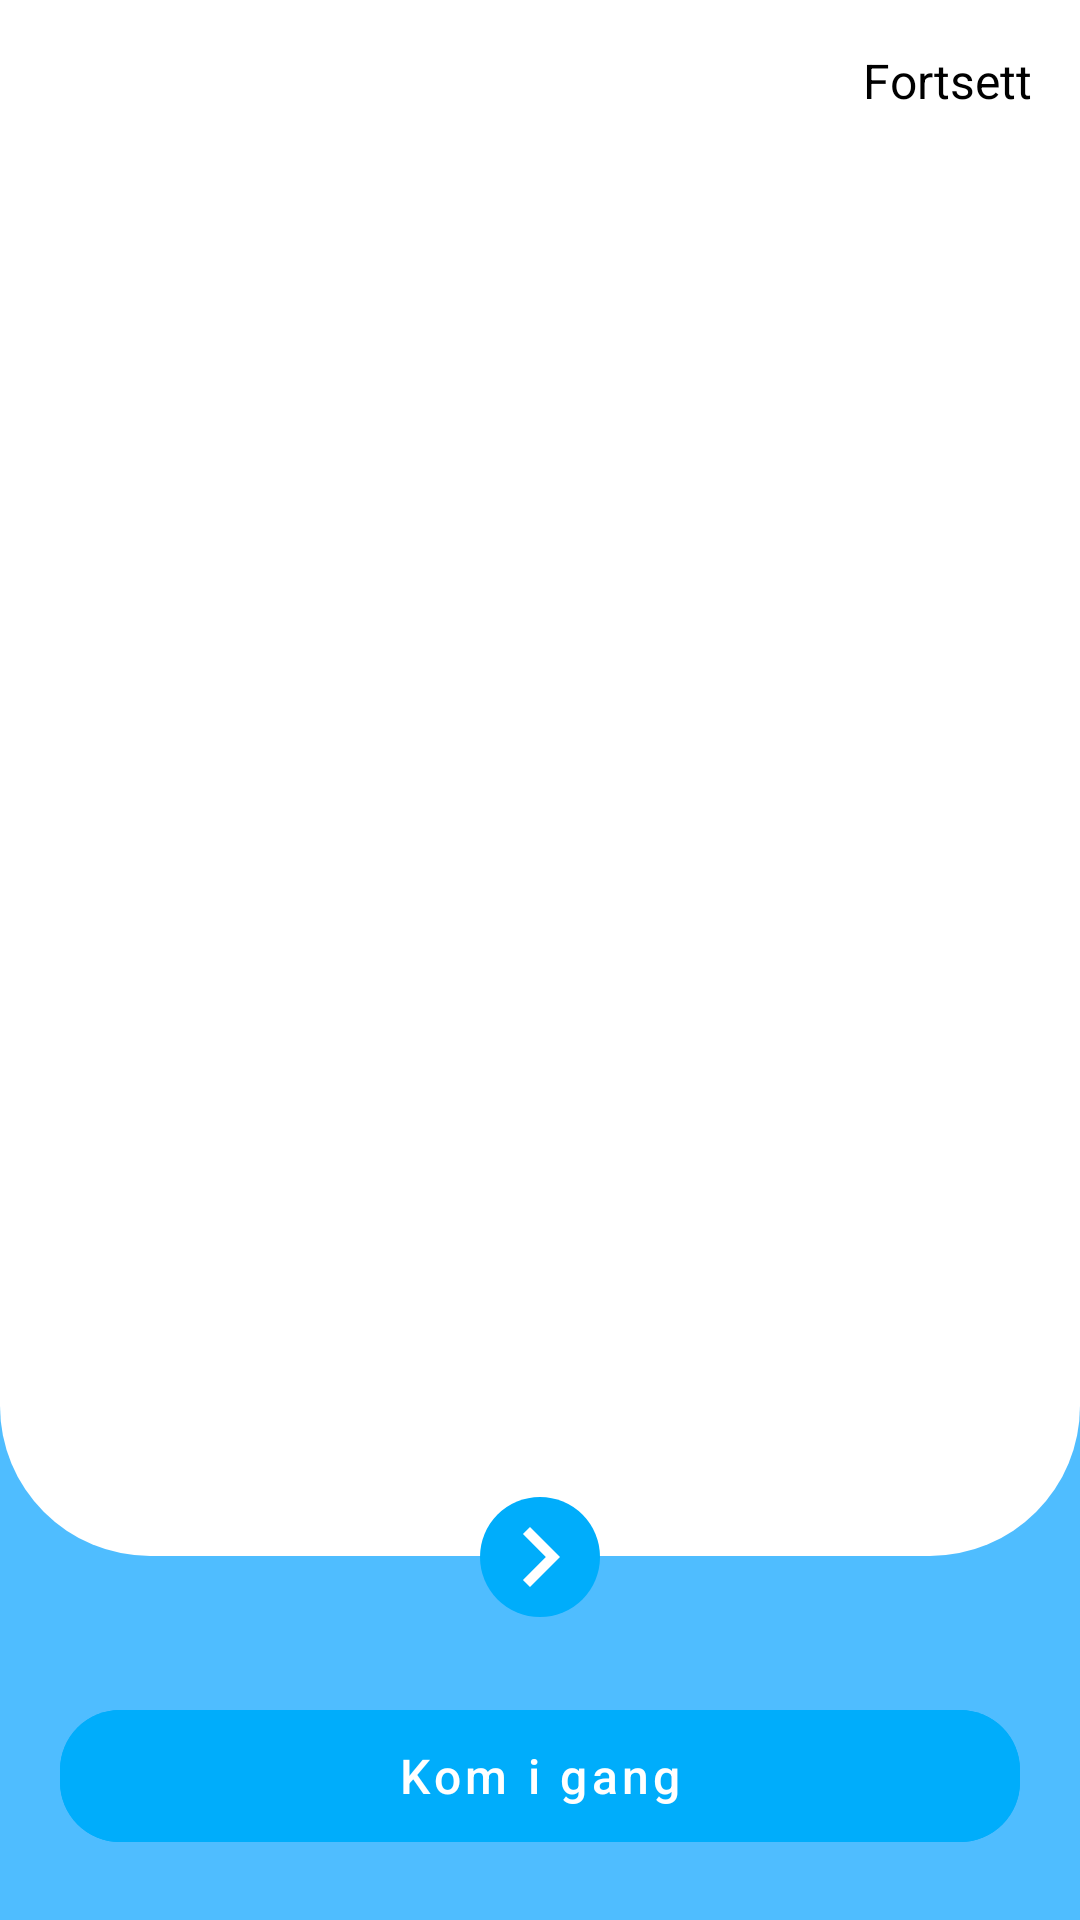

Here is an Android app screen rendered from its layout file. Give the layout XML and the strings, colors and styles it references.
<!-- AndroidManifest.xml: application theme Theme.MatOppskrifter -->
<!-- res/layout/activity_kom_igang.xml -->
<?xml version="1.0" encoding="utf-8"?>
<androidx.constraintlayout.widget.ConstraintLayout xmlns:android="http://schemas.android.com/apk/res/android"
    xmlns:app="http://schemas.android.com/apk/res-auto"
    xmlns:tools="http://schemas.android.com/tools"
    android:layout_width="match_parent"
    android:layout_height="match_parent"
    android:background="@color/seed"
    tools:context="no.kasperi.matoppskrifter.ui.komIGang.KomIGangActivity">

    <androidx.viewpager2.widget.ViewPager2
        android:id="@+id/komigang_viewpager"
        android:layout_width="match_parent"
        android:layout_height="0dp"
        android:background="@drawable/komigang_viewpager_kort"
        android:paddingTop="35dp"
        app:layout_constraintBottom_toTopOf="@id/midt_i_neste_btn"
        app:layout_constraintTop_toTopOf="parent" />

    <View
        android:id="@+id/midt_i_neste_btn"
        android:layout_width="1dp"
        android:layout_height="1dp"
        app:layout_constraintBottom_toBottomOf="@id/neste_btn"
        app:layout_constraintEnd_toEndOf="@id/neste_btn"
        app:layout_constraintStart_toStartOf="@id/neste_btn"
        app:layout_constraintTop_toTopOf="@id/neste_btn" />

    <ImageView
        android:id="@+id/neste_btn"
        android:layout_width="40dp"
        android:layout_height="40dp"
        android:layout_marginBottom="25dp"
        android:background="@drawable/svart_sirkel"
        android:backgroundTint="@color/md_theme_light_primary"
        android:src="@drawable/ic_hoyre_pil"
        app:layout_constraintBottom_toTopOf="@id/komigang_btn"
        app:layout_constraintEnd_toEndOf="parent"
        app:layout_constraintStart_toStartOf="parent" />

    <TextView
        android:id="@+id/komigang_skip_btn"
        android:layout_width="wrap_content"
        android:layout_height="wrap_content"
        android:padding="16dp"
        android:text="Fortsett"
        android:textColor="@color/black"
        android:textSize="16sp"
        app:layout_constraintEnd_toEndOf="parent"
        app:layout_constraintTop_toTopOf="parent" />

    <com.google.android.material.button.MaterialButton
        android:id="@+id/komigang_btn"
        style="@style/blue_button"
        android:layout_width="match_parent"
        android:layout_height="56dp"
        android:layout_marginBottom="20dp"
        android:text="Kom i gang"
        app:layout_constraintBottom_toBottomOf="parent" />

</androidx.constraintlayout.widget.ConstraintLayout>
<!-- resources referenced by this layout -->
<resources>
  <color name="black">#000000</color>
  <color name="md_theme_light_primary">#00ADFB</color>
  <color name="seed">#4fbdff</color>
  <!-- drawable ic_hoyre_pil (drawable) -->
  <?xml version="1.0" encoding="utf-8"?>
  <vector android:height="24dp" android:tint="#FFFFFF"
      android:viewportHeight="24" android:viewportWidth="24"
      android:width="24dp" xmlns:android="http://schemas.android.com/apk/res/android">
      <path android:fillColor="@android:color/white" android:pathData="M8.59,16.59L13.17,12 8.59,7.41 10,6l6,6 -6,6 -1.41,-1.41z"/>
  </vector>
  <!-- drawable komigang_viewpager_kort (drawable) -->
  <?xml version="1.0" encoding="utf-8"?>
  <shape xmlns:android="http://schemas.android.com/apk/res/android"
      android:shape="rectangle">
  
      <solid android:color="@color/white" />
      <corners
          android:bottomLeftRadius="50dp"
          android:bottomRightRadius="50dp" />
  </shape>
  <!-- drawable svart_sirkel (drawable) -->
  <?xml version="1.0" encoding="utf-8"?>
  <shape xmlns:android="http://schemas.android.com/apk/res/android"
      android:shape="oval">
      <solid android:color="#000000"/>
      <size android:width="28dp" android:height="28dp"/>
  </shape>
  <style name="blue_button" parent="Widget.MaterialComponents.Button.TextButton">
          <item name="android:height">56dp</item>
          <item name="android:layout_marginStart">20dp</item>
          <item name="android:layout_marginEnd">20dp</item>
          <item name="android:backgroundTint">@color/md_theme_light_primary</item>
          <item name="android:textAllCaps">false</item>
          <item name="android:textSize">16sp</item>
          <item name="android:textColor">@color/white</item>
          <item name="cornerRadius">20dp</item>
      </style>
  <style name="Theme.MatOppskrifter" parent="Theme.MaterialComponents.Light.NoActionBar">
          
          <item name="colorPrimary">@color/primary</item>
          <item name="colorPrimaryVariant">@color/accent</item>
          <item name="colorOnPrimary">@color/white</item>
          
          <item name="colorSecondary">@color/teal_200</item>
          <item name="colorSecondaryVariant">@color/gray</item>
          <item name="colorOnSecondary">@color/black</item>
          
          <item name="android:statusBarColor" tools:targetApi="l">@color/white</item>
          <item name="android:windowLightStatusBar" tools:targetApi="m">true</item>
          
      </style>
  <color name="white">#FFFFFF</color>
  <color name="accent">#0CB5F8</color>
  <color name="gray">#B6BEC2</color>
  <!-- not gathered from this repository: default colours our renderer supplied (Android Studio template values) -->
  <color name="teal_200">#FF03DAC5</color>
</resources>
